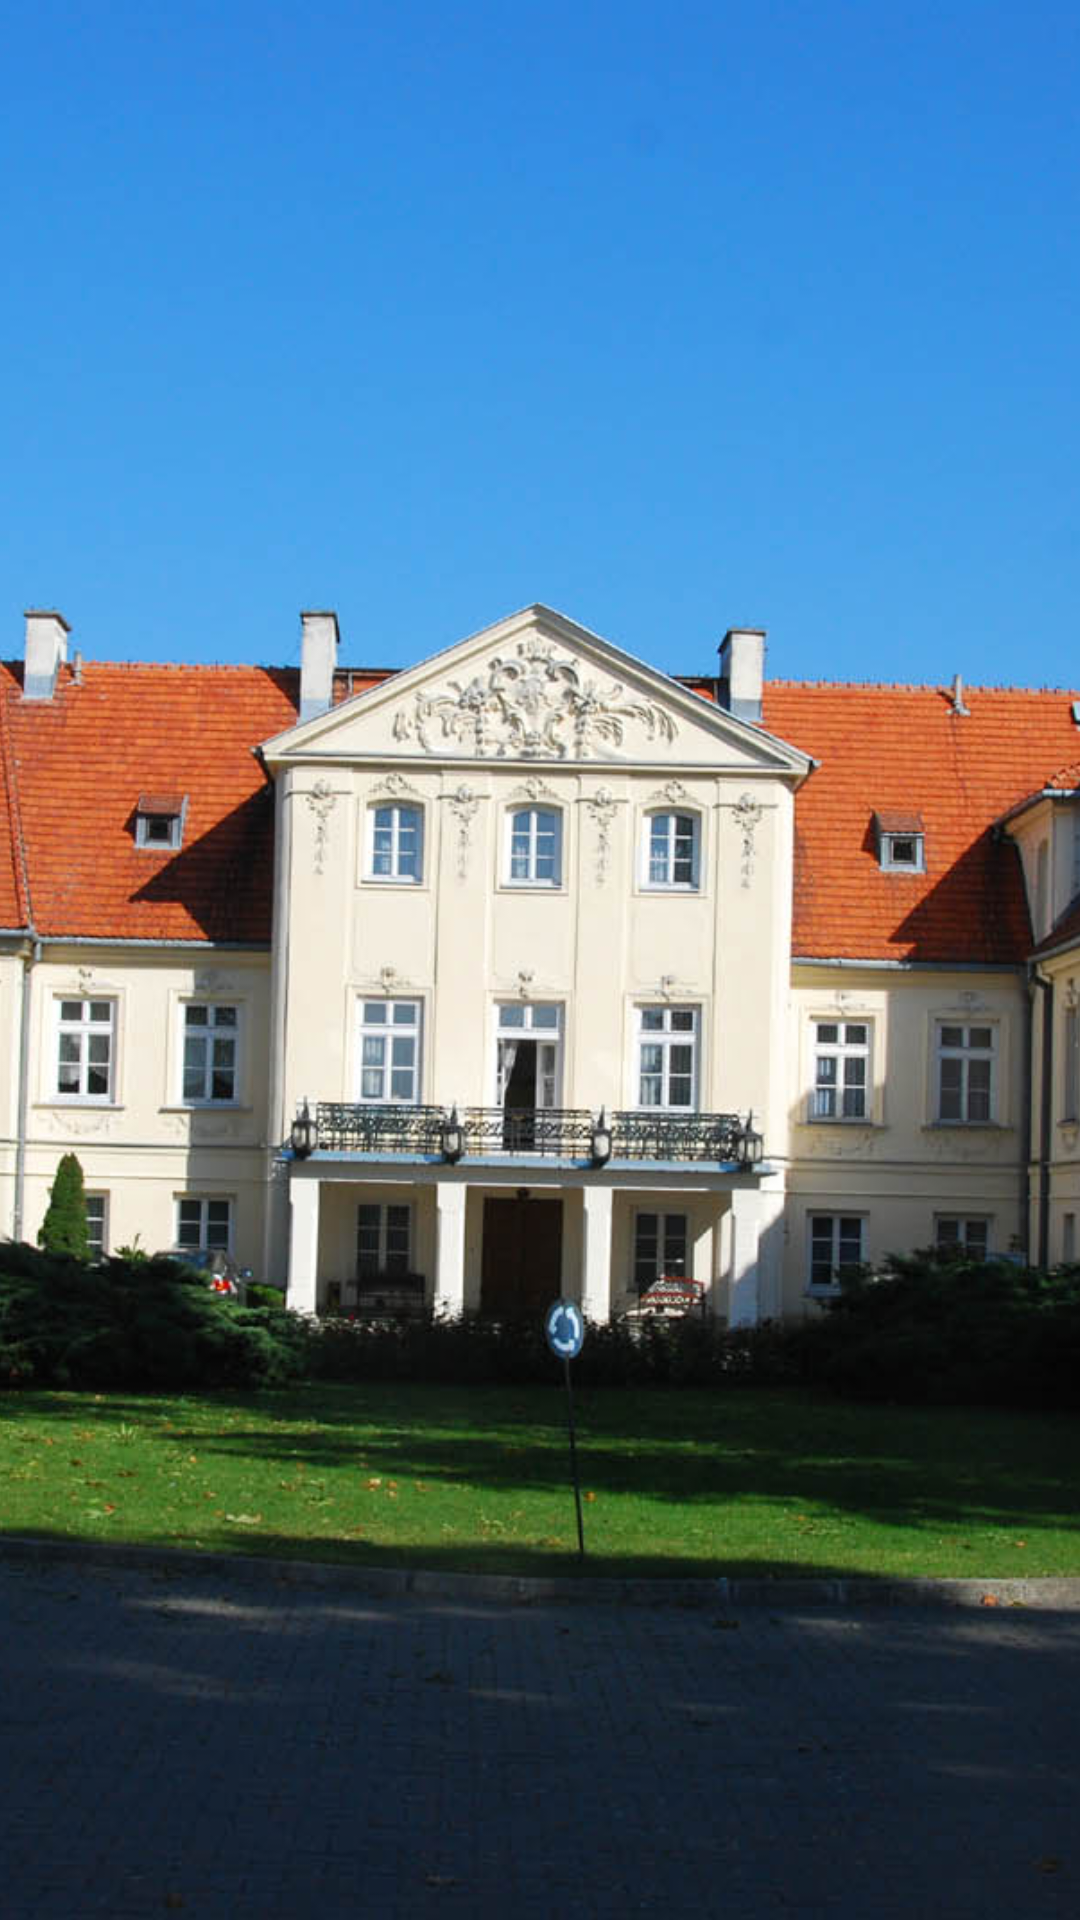

Write the Android layout XML for this screen, with the resource values it uses.
<!-- AndroidManifest.xml: application theme AppTheme -->
<!-- res/layout/nav_header_main.xml -->
<?xml version="1.0" encoding="utf-8"?>
<LinearLayout xmlns:android="http://schemas.android.com/apk/res/android"
    xmlns:app="http://schemas.android.com/apk/res-auto"
    android:layout_width="match_parent"
    android:layout_height="@dimen/nav_header_height"
    android:background="@drawable/side_nav_bar"
    android:gravity="bottom"
    android:orientation="vertical"

    android:theme="@style/ThemeOverlay.AppCompat.Dark">

    <ImageView
        android:layout_width="match_parent"
        android:layout_height="match_parent"
        android:src="@drawable/palac"
        android:scaleType="centerCrop"/>




</LinearLayout>
<!-- resources referenced by this layout -->
<resources>
  <dimen name="nav_header_height">160dp</dimen>
  <!-- drawable palac: jpg bitmap (drawable, 317987 bytes) -->
  <style name="AppTheme" parent="Theme.AppCompat.Light.DarkActionBar">
          
          <item name="colorPrimary">@color/colorDarkBlue</item>
          <item name="colorPrimaryDark">@color/colorDarkBlue</item>
          <item name="colorAccent">@color/colorDarkBlue</item>
      </style>
  <color name="colorDarkBlue">#050233</color>
</resources>
